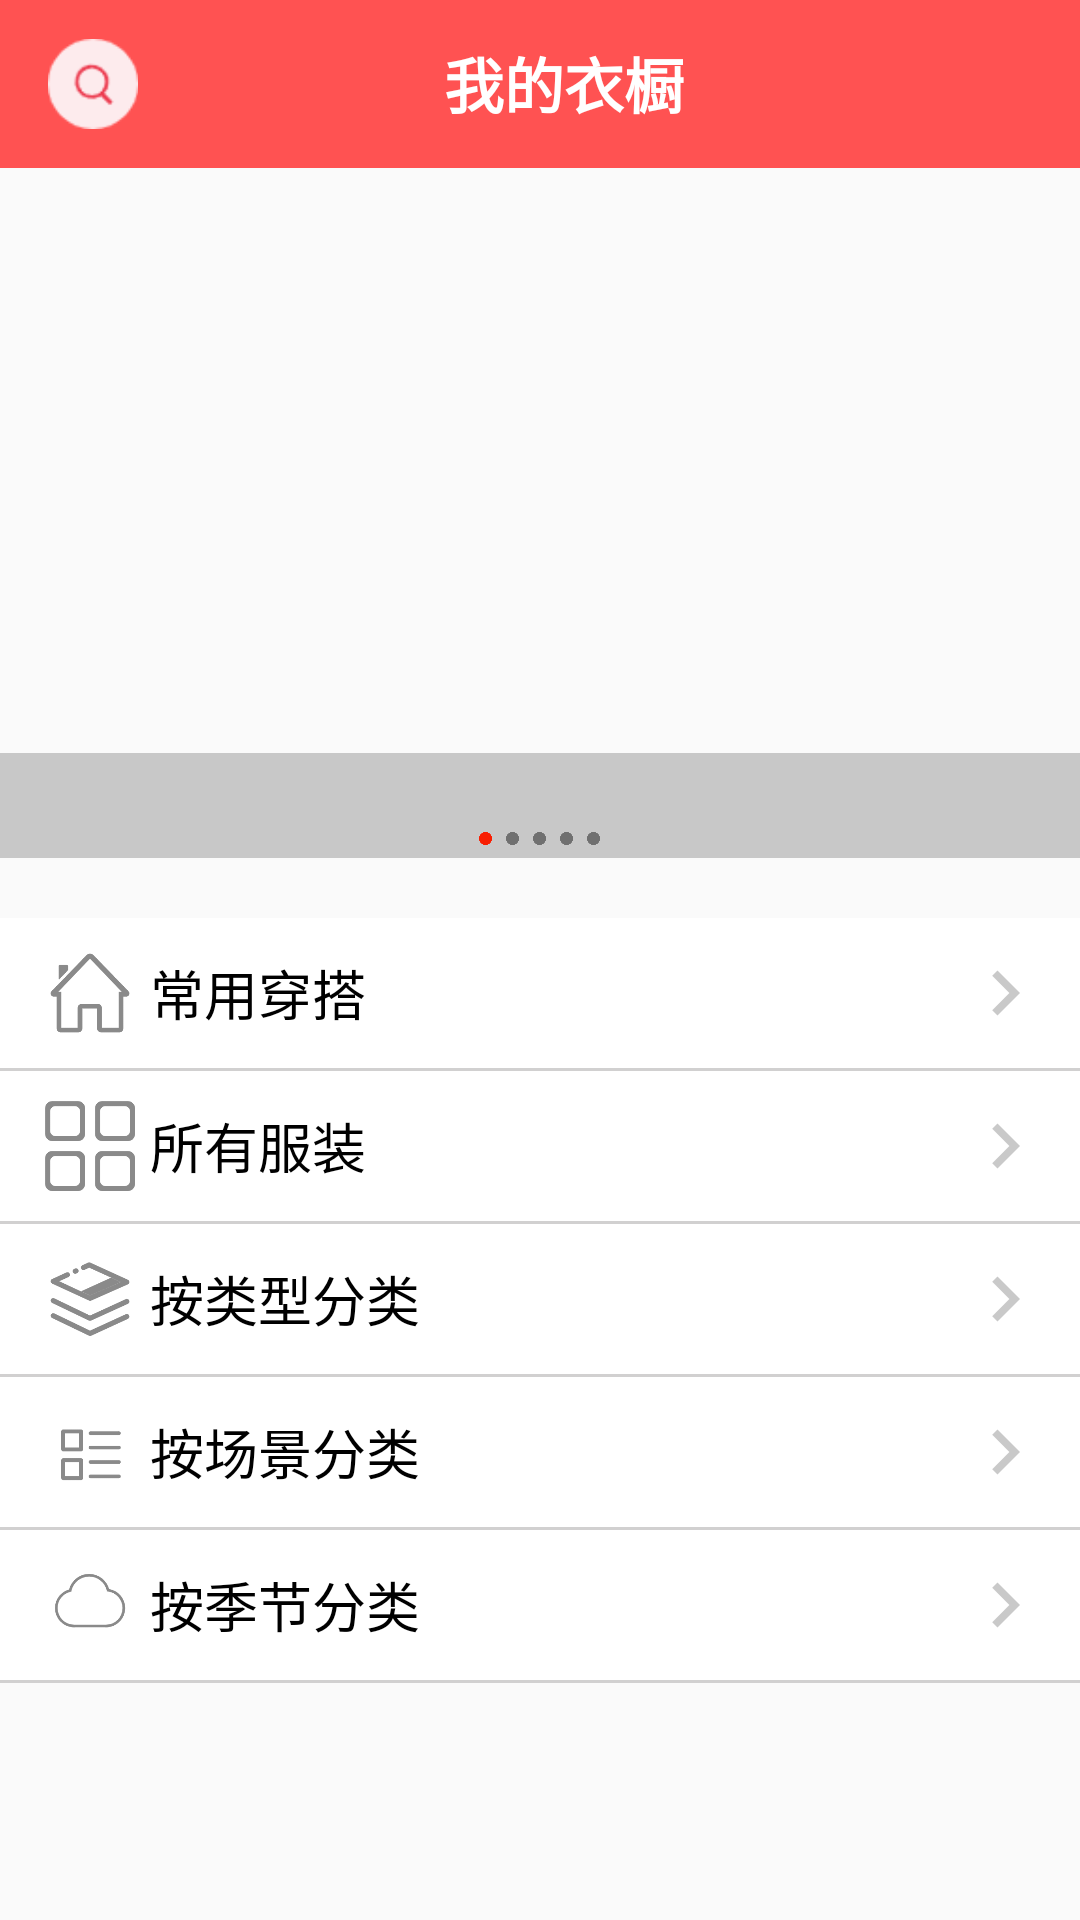

Reconstruct the res/layout file that produces this screen, plus the resources it refers to.
<!-- AndroidManifest.xml: application theme NoAppTheme -->
<!-- res/layout/wardrobe.xml -->
<?xml version="1.0" encoding="utf-8"?>
<LinearLayout
    xmlns:android="http://schemas.android.com/apk/res/android"
    android:layout_width="match_parent"
    android:layout_height="match_parent"
    android:orientation="vertical">
    <include layout="@layout/toolbar"/>
    <RelativeLayout
        android:layout_width="match_parent"
        android:layout_height="250dp" >

        <FrameLayout
            android:layout_width="match_parent"
            android:layout_height="230dip">

            <androidx.viewpager.widget.ViewPager
                android:id="@+id/vp"
                android:layout_width="match_parent"
                android:layout_height="match_parent" />

            <LinearLayout
                android:layout_width="match_parent"
                android:layout_height="35dip"
                android:layout_gravity="bottom"
                android:background="#33000000"
                android:gravity="center"
                android:orientation="vertical">

                <TextView
                    android:id="@+id/title"
                    android:layout_width="wrap_content"
                    android:layout_height="wrap_content"
                    android:text=""
                    android:textColor="@android:color/white" />

                <LinearLayout
                    android:layout_width="wrap_content"
                    android:layout_height="wrap_content"
                    android:layout_marginTop="3dip"
                    android:orientation="horizontal">

                    <View
                        android:id="@+id/dot_0"
                        android:layout_width="5dip"
                        android:layout_height="5dip"
                        android:layout_marginLeft="2dip"
                        android:layout_marginRight="2dip"
                        android:background="@drawable/dot_yes" />

                    <View
                        android:id="@+id/dot_1"
                        android:layout_width="5dip"
                        android:layout_height="5dip"
                        android:layout_marginLeft="2dip"
                        android:layout_marginRight="2dip"
                        android:background="@drawable/dot_no" />

                    <View
                        android:id="@+id/dot_2"
                        android:layout_width="5dip"
                        android:layout_height="5dip"
                        android:layout_marginLeft="2dip"
                        android:layout_marginRight="2dip"
                        android:background="@drawable/dot_no" />

                    <View
                        android:id="@+id/dot_3"
                        android:layout_width="5dip"
                        android:layout_height="5dip"
                        android:layout_marginLeft="2dip"
                        android:layout_marginRight="2dip"
                        android:background="@drawable/dot_no" />

                    <View
                        android:id="@+id/dot_4"
                        android:layout_width="5dip"
                        android:layout_height="5dip"
                        android:layout_marginLeft="2dip"
                        android:layout_marginRight="2dip"
                        android:background="@drawable/dot_no" />

                </LinearLayout>
            </LinearLayout>
        </FrameLayout>

    </RelativeLayout>
    <LinearLayout
        android:layout_width="match_parent"
        android:layout_height="wrap_content"
        android:orientation="vertical">

        <LinearLayout
            android:id="@+id/w_common_button"
            android:layout_width="match_parent"
            android:layout_height="50dp"
            android:orientation="horizontal"
            android:background="#FFFFFF">
            <ImageView
                android:layout_width="30dp"
                android:layout_height="30dp"
                android:layout_gravity="center_vertical"
                android:layout_marginStart="15dp"
                android:background="@drawable/w_common"/>
            <TextView
                android:layout_width="wrap_content"
                android:layout_height="wrap_content"
                android:layout_gravity="center_vertical"
                android:layout_marginStart="5dp"
                android:text="常用穿搭"
                android:textColor="#000"
                android:textSize="18sp"/>
            <LinearLayout
                android:layout_width="fill_parent"
                android:layout_height="wrap_content"
                android:layout_gravity="center_vertical"
                android:gravity="right" >
                <ImageView
                    android:layout_width="30sp"
                    android:layout_height="30sp"
                    android:layout_marginEnd="10dp"
                    android:background="@drawable/back_right" />
            </LinearLayout>
        </LinearLayout>
        <View
            android:layout_width="match_parent"
            android:layout_height="1dip"
            android:background="#D1D0D0" />
        <LinearLayout
            android:id="@+id/w_all"
            android:layout_width="match_parent"
            android:layout_height="50dp"
            android:orientation="horizontal"
            android:background="#FFFFFF">
            <ImageView
                android:layout_width="30sp"
                android:layout_height="30sp"
                android:layout_gravity="center_vertical"
                android:layout_marginStart="15dp"
                android:background="@drawable/w_all"/>
            <TextView
                android:layout_width="wrap_content"
                android:layout_height="wrap_content"
                android:layout_gravity="center_vertical"
                android:layout_marginStart="5dp"
                android:text="所有服装"
                android:textColor="#000"
                android:textSize="18sp"/>
            <LinearLayout
                android:layout_width="fill_parent"
                android:layout_height="wrap_content"
                android:layout_gravity="center_vertical"
                android:gravity="right" >
                <ImageView
                    android:layout_width="30sp"
                    android:layout_height="30sp"
                    android:layout_marginEnd="10dp"
                    android:background="@drawable/back_right" />
            </LinearLayout>
        </LinearLayout>
        <View
            android:layout_width="match_parent"
            android:layout_height="1dip"
            android:background="#D1D0D0" />
        <LinearLayout
            android:id="@+id/w_type_button"
            android:layout_width="match_parent"
            android:layout_height="50dp"
            android:orientation="horizontal"
            android:background="#FFFFFF">
            <ImageView
                android:layout_width="30sp"
                android:layout_height="30sp"
                android:layout_gravity="center_vertical"
                android:layout_marginStart="15dp"
                android:background="@drawable/w_type"/>
            <TextView
                android:layout_width="wrap_content"
                android:layout_height="wrap_content"
                android:layout_gravity="center_vertical"
                android:layout_marginStart="5dp"
                android:text="按类型分类"
                android:textColor="#000"
                android:textSize="18sp"/>
            <LinearLayout
                android:layout_width="fill_parent"
                android:layout_height="wrap_content"
                android:layout_gravity="center_vertical"
                android:gravity="right" >
                <ImageView
                    android:layout_width="30sp"
                    android:layout_height="30sp"
                    android:layout_marginEnd="10dp"
                    android:background="@drawable/back_right" />
            </LinearLayout>
        </LinearLayout>
        <View
            android:layout_width="match_parent"
            android:layout_height="1dip"
            android:background="#D1D0D0" />
        <LinearLayout
            android:id="@+id/w_management_button"
            android:layout_width="match_parent"
            android:layout_height="50dp"
            android:orientation="horizontal"
            android:background="#FFFFFF">
            <ImageView
                android:layout_width="30sp"
                android:layout_height="30sp"
                android:layout_gravity="center_vertical"
                android:layout_marginStart="15dp"
                android:background="@drawable/w_management"/>

            <TextView
                android:layout_width="wrap_content"
                android:layout_height="wrap_content"
                android:layout_gravity="center_vertical"
                android:layout_marginStart="5dp"
                android:text="按场景分类"
                android:textColor="#000"
                android:textSize="18sp" />
            <LinearLayout
                android:layout_width="fill_parent"
                android:layout_height="wrap_content"
                android:layout_gravity="center_vertical"
                android:gravity="right" >
                <ImageView
                    android:layout_width="30sp"
                    android:layout_height="30sp"
                    android:layout_marginEnd="10dp"
                    android:background="@drawable/back_right" />
            </LinearLayout>
        </LinearLayout>
        <View
            android:layout_width="match_parent"
            android:layout_height="1dip"
            android:background="#D1D0D0" />
        <LinearLayout
            android:id="@+id/w_season_button"
            android:layout_width="match_parent"
            android:layout_height="50dp"
            android:orientation="horizontal"
            android:background="#FFFFFF">
            <ImageView
                android:layout_width="30sp"
                android:layout_height="30sp"
                android:layout_gravity="center_vertical"
                android:layout_marginStart="15dp"
                android:background="@drawable/w_season"/>
            <TextView
                android:layout_width="wrap_content"
                android:layout_height="wrap_content"
                android:layout_gravity="center_vertical"
                android:layout_marginStart="5dp"
                android:text="按季节分类"
                android:textColor="#000"
                android:textSize="18sp"/>
            <LinearLayout
                android:layout_width="fill_parent"
                android:layout_height="wrap_content"
                android:layout_gravity="center_vertical"
                android:gravity="right" >
                <ImageView
                    android:layout_width="30sp"
                    android:layout_height="30sp"
                    android:layout_marginEnd="10dp"
                    android:background="@drawable/back_right" />
            </LinearLayout>
        </LinearLayout>
        <View
            android:layout_width="match_parent"
            android:layout_height="1dip"
            android:background="#D1D0D0" />
    </LinearLayout>
</LinearLayout>
<!-- res/layout/toolbar.xml (included above) -->
<?xml version="1.0" encoding="utf-8"?>
<LinearLayout xmlns:android="http://schemas.android.com/apk/res/android"
    android:orientation="horizontal"
    android:layout_width="match_parent"
    android:layout_height="wrap_content">
    <androidx.appcompat.widget.Toolbar
        android:id="@+id/toolbar1"
        android:layout_width="match_parent"
        android:layout_height="?attr/actionBarSize"
        android:background="@color/colorPrimary">
        <RelativeLayout
            android:layout_width="match_parent"
            android:layout_height="wrap_content">
            <ImageView
                android:id="@+id/search_main"
                android:layout_width="30dp"
                android:layout_height="30dp"
                android:src="@drawable/img_search"
                android:layout_alignParentLeft="true" />
            <TextView
                android:id="@+id/title_main"
                android:layout_width="match_parent"
                android:layout_height="wrap_content"
                android:text="我的衣橱"
                android:fontFamily="sans-serif-black"
                android:textColor="#FFFFFF"
                android:gravity="center"
                android:textSize="20sp" />
            <ImageView
                android:id="@+id/addClothes"
                android:layout_width="30dp"
                android:layout_height="30dp"
                android:src="@drawable/add_white"
                android:layout_toRightOf="@+id/title_main"
                android:layout_marginLeft="-50dp"/>
        </RelativeLayout>
    </androidx.appcompat.widget.Toolbar>
</LinearLayout>
<!-- resources referenced by this layout -->
<resources>
  <color name="colorPrimary">#FF5252</color>
  <!-- drawable back_right (drawable) -->
  <vector android:autoMirrored="true" android:height="36dp"
      android:tint="#72868686" android:viewportHeight="24.0"
      android:viewportWidth="24.0" android:width="36dp" xmlns:android="http://schemas.android.com/apk/res/android">
      <path android:fillColor="#FF000000" android:pathData="M10,6L8.59,7.41 13.17,12l-4.58,4.59L10,18l6,-6z"/>
  </vector>
  <!-- drawable dot_no: png bitmap (drawable, 1028 bytes) -->
  <!-- drawable dot_yes: png bitmap (drawable, 1059 bytes) -->
  <!-- drawable img_search: png bitmap (drawable, 1613 bytes) -->
  <!-- drawable w_all: png bitmap (drawable, 5679 bytes) -->
  <!-- drawable w_common: png bitmap (drawable, 5853 bytes) -->
  <!-- drawable w_management: png bitmap (drawable, 2811 bytes) -->
  <!-- drawable w_season: png bitmap (drawable, 5939 bytes) -->
  <!-- drawable w_type: png bitmap (drawable, 9081 bytes) -->
  <style name="NoAppTheme" parent="Theme.AppCompat.Light.NoActionBar">
          
          <item name="colorPrimary">#FFFFFF</item>
          <item name="colorPrimaryDark">#FF5252</item>
          <item name="colorAccent">@color/colorAccent</item>
      </style>
  <color name="colorAccent">#FF5252</color>
</resources>
